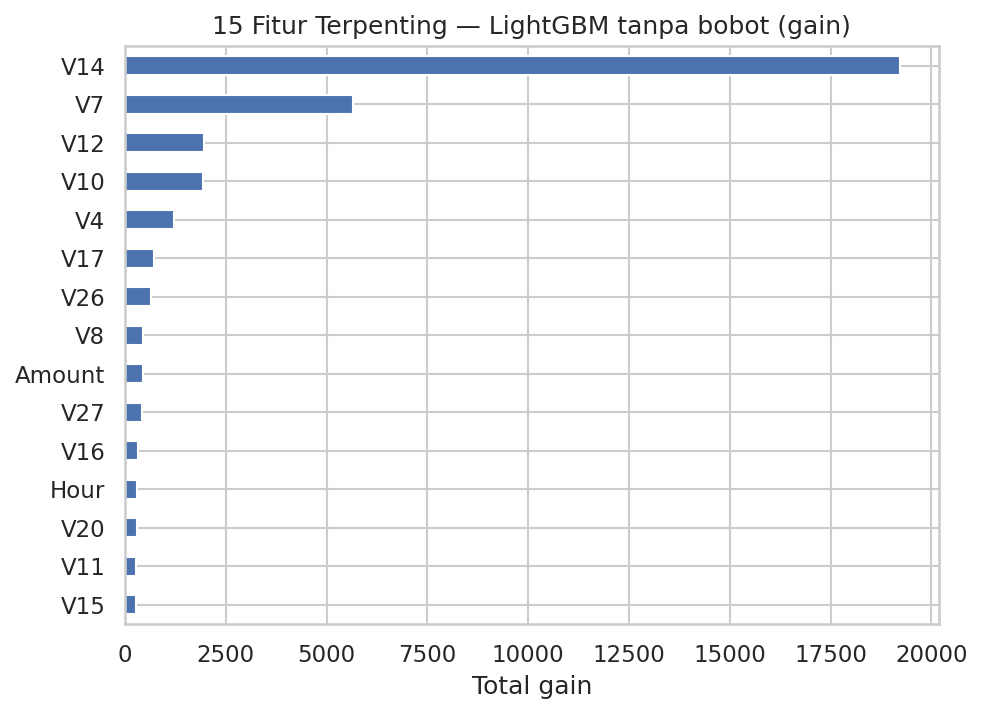

The table this chart was drawn from, first rows:
, Gain
V14, 19222
V7, 5645
V12, 1946
V10, 1926
V4, 1217
V17, 709.7
V26, 644.9
V8, 445.8
Amount, 439.1
V27, 421.9
V16, 309.3
Hour, 305.8
V20, 301.2
V11, 265
V15, 259.6
V22, 254.6
V28, 240.3
V3, 238.5
V6, 227.7
V5, 219.4
V24, 205.9
V23, 203.6
V13, 196.8
V19, 188.9
V18, 182.5
V1, 151.1
V9, 130.8
V2, 113
V21, 110.8
V25, 90.72
